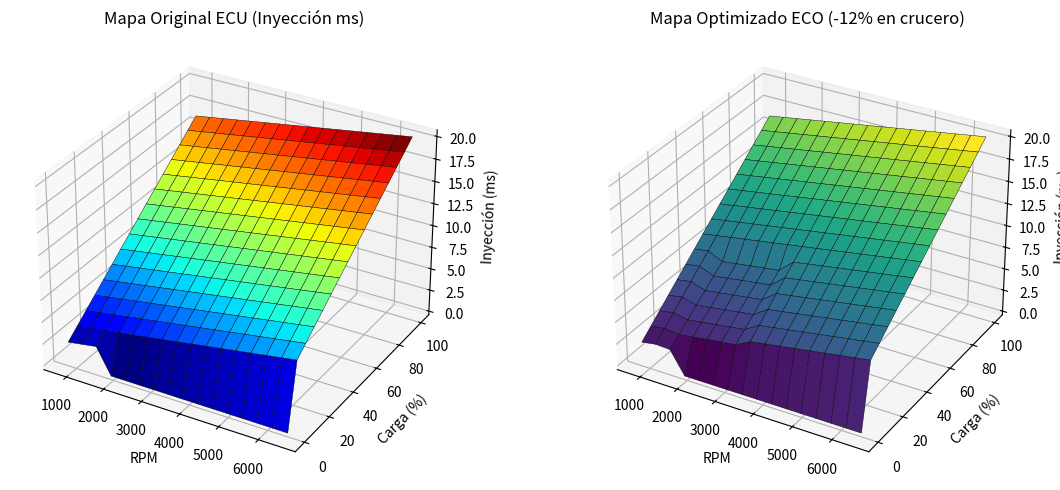

Python code for this plot:
import numpy as np
import matplotlib.pyplot as plt

rpm = np.linspace(800, 6500, 16)
carga = np.linspace(0, 100, 16)
X, Y = np.meshgrid(rpm, carga)

Z_original = (Y / 100.0) * 14.0 + (X / 6500.0) * 4.5 + 1.8
Z_original [0, 3:] = 0.0

Z_eco = Z_original.copy()
zona_crucero = (X >= 1500) & (X <=3200) & (Y <= 45)
Z_eco[zona_crucero] *= 0.88

fig = plt.figure(figsize=(12, 5))

ax1 = fig.add_subplot(121, projection='3d')
ax1.plot_surface(X, Y, Z_original, cmap='jet', edgecolor='k', linewidth=0.3)
ax1.set_title('Mapa Original ECU (Inyección ms)')
ax1.set_xlabel('RPM')
ax1.set_ylabel('Carga (%)')
ax1.set_zlabel('Inyección (ms)')

ax2 = fig.add_subplot(122, projection='3d')
ax2.plot_surface(X, Y, Z_eco, cmap='viridis', edgecolor='k', linewidth=0.3)
ax2.set_title('Mapa Optimizado ECO (-12% en crucero)')
ax2.set_xlabel('RPM')
ax2.set_ylabel('Carga (%)')
ax2.set_zlabel('Inyección (ms)')

plt.tight_layout()
plt.show()
